3-way image classification set "split" from GitHub (SaadQacif/Saad-MLOps-Project); label vocabulary: potato early blight, potato late blight, potato healthy.

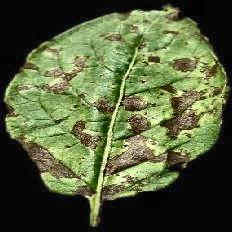
Label: potato early blight

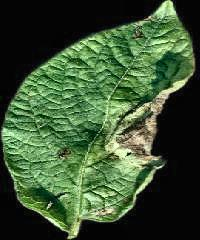
Label: potato late blight

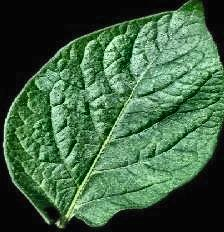
Label: potato healthy

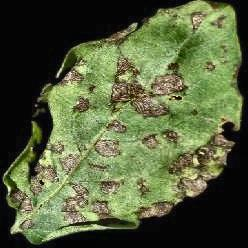
Label: potato early blight

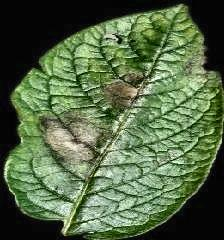
Label: potato late blight

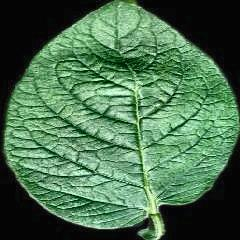
Label: potato healthy
